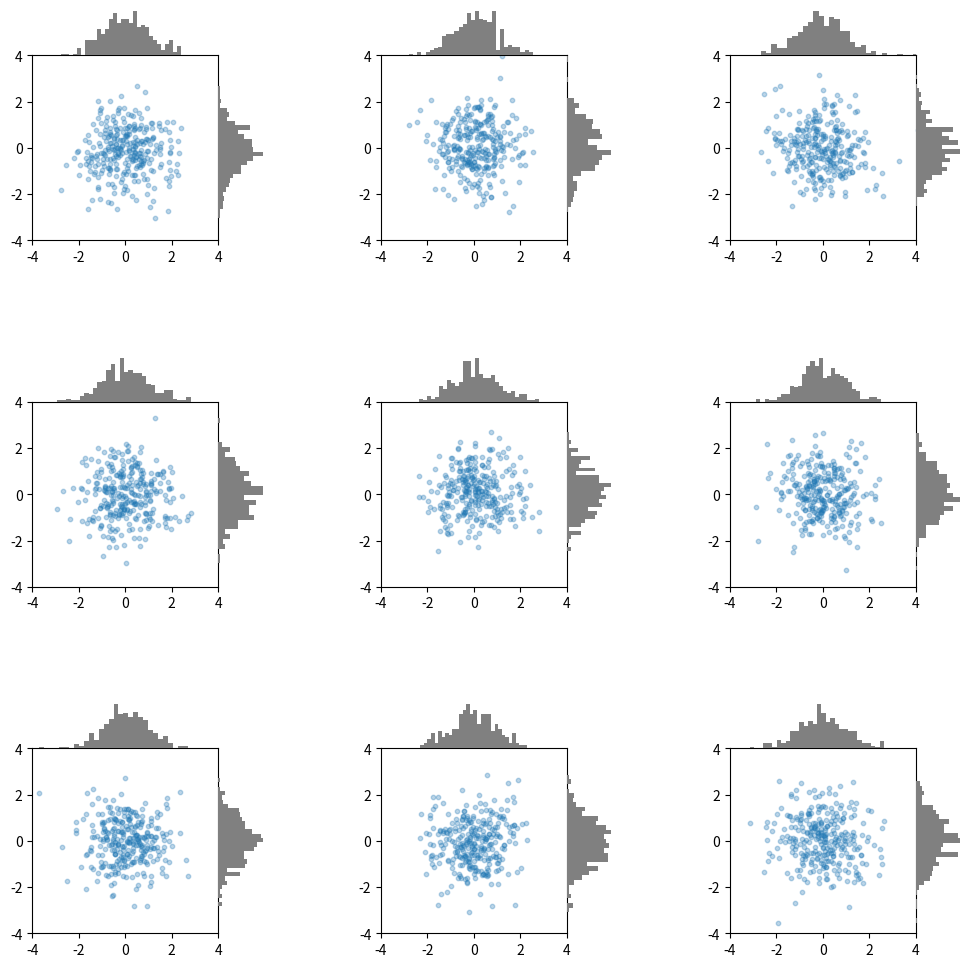

Write Python code to recreate this figure.
import matplotlib.pyplot as plt
import numpy as np
from matplotlib.gridspec import GridSpec, GridSpecFromSubplotSpec

# Dummy data per "Direction" cell
def generate_data(seed=0):
    np.random.seed(seed)
    x = np.random.normal(loc=0, scale=1, size=300)
    y = np.random.normal(loc=0, scale=1, size=300)
    return x, y

fig = plt.figure(figsize=(12, 12))
outer = GridSpec(3, 3, wspace=0.5, hspace=0.5)

for i in range(3):
    for j in range(3):
        # Create inner GridSpec: 2 rows, 2 columns
        gs = GridSpecFromSubplotSpec(2, 2, width_ratios=[4, 1], height_ratios=[1, 4], 
                      wspace=0.0, hspace=0.0, 
                      subplot_spec=outer[i, j])  # << attach to outer grid

        # Axes
        ax_main = fig.add_subplot(gs[1, 0])
        ax_histx = fig.add_subplot(gs[0, 0], sharex=ax_main)
        ax_histx.axis('off')
        ax_histy = fig.add_subplot(gs[1, 1], sharey=ax_main)
        ax_histy.axis('off')

        # Sample data
        x, y = generate_data(seed=i*3+j)

        # Plot
        ax_main.scatter(x, y, alpha=0.3, s=10)
        ax_histx.hist(x, bins=30, color='gray')
        ax_histy.hist(y, bins=30, orientation='horizontal', color='gray')

        # Hide labels/ticks for histograms
        ax_histx.tick_params(labelbottom=False)
        ax_histy.tick_params(labelleft=False)

        # Optionally: set same limits across all
        ax_main.set_xlim(-4, 4)
        ax_main.set_ylim(-4, 4)
        ax_histx.set_xlim(-4, 4)
        ax_histy.set_ylim(-4, 4)

plt.tight_layout()
plt.show()
